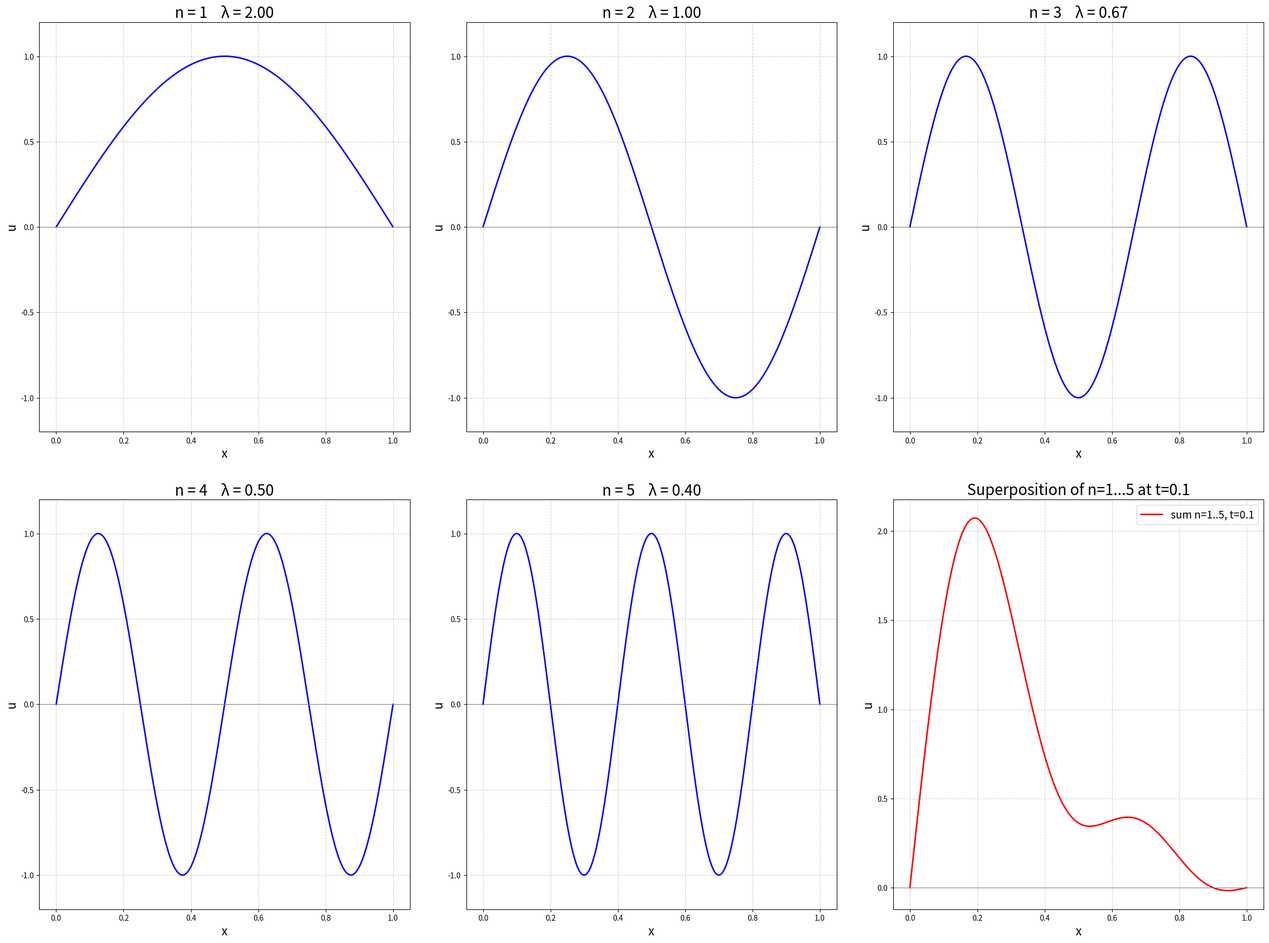

Write Python code to recreate this figure.
import matplotlib
matplotlib.use('Agg', force=True)

import numpy as np
import matplotlib.pyplot as plt

# 参数设置
L = 1.0          # 弦长
a = 1.0          # 波速
x = np.linspace(0, L, 2000)  # 高密度采样保证清晰度

# 驻波函数 u_n(x,t) = cos(nπa t/L) sin(nπx/L)（对应 u(x,0)=sin(nπx/L), u_t(x,0)=0）
def standing_wave(n, x, t=0):
    return np.cos(n * np.pi * a * t / L) * np.sin(n * np.pi * x / L)

# 时间点
t0 = 0.0    # t=0 用于 n=1~5
t_super = 0.1  # t=0.1 用于叠加

# 创建画布
fig, axes = plt.subplots(2, 3, figsize=(24, 18), dpi=350)

# 第一行：n=1,2,3 在 t=0
for i, n in enumerate([1, 2, 3]):
    ax = axes[0, i]
    y = standing_wave(n, x, t0)
    ax.plot(x, y, 'b-', linewidth=2)
    ax.set_title(f'n = {n}    λ = {2*L/n:.2f}', fontsize=20)
    ax.set_xlabel('x', fontsize=16)
    ax.set_ylabel('u', fontsize=16)
    ax.set_ylim(-1.2, 1.2)
    ax.grid(True, linestyle='--', alpha=0.6)
    ax.axhline(0, color='gray', linewidth=0.8)

# 第二行前两个：n=4,5 在 t=0
for i, n in enumerate([4, 5]):
    ax = axes[1, i]
    y = standing_wave(n, x, t0)
    ax.plot(x, y, 'b-', linewidth=2)
    ax.set_title(f'n = {n}    λ = {2*L/n:.2f}', fontsize=20)
    ax.set_xlabel('x', fontsize=16)
    ax.set_ylabel('u', fontsize=16)
    ax.set_ylim(-1.2, 1.2)
    ax.grid(True, linestyle='--', alpha=0.6)
    ax.axhline(0, color='gray', linewidth=0.8)

# 第二行第三个：前5个模态叠加，t=0.1
ax = axes[1, 2]
y_super = sum(standing_wave(n, x, t_super) for n in range(1, 6))
ax.plot(x, y_super, 'r-', linewidth=2, label='sum n=1..5, t=0.1')
ax.set_title('Superposition of n=1...5 at t=0.1', fontsize=20)
ax.set_xlabel('x', fontsize=16)
ax.set_ylabel('u', fontsize=16)
ax.grid(True, linestyle='--', alpha=0.6)
ax.axhline(0, color='gray', linewidth=0.8)
ax.legend(fontsize=14)

plt.tight_layout(pad=3)
plt.savefig('string_wave.png', dpi=350, bbox_inches='tight')
plt.close()


# ---- auto-capture matplotlib outputs for the teaching agent ----
try:
    import matplotlib
    matplotlib.use("Agg", force=True)
    import matplotlib.pyplot as plt
    from matplotlib.animation import Animation

    saved_any = False
    for _name, _value in list(globals().items()):
        if isinstance(_value, Animation):
            try:
                _value.save("animation.gif", writer="pillow", fps=20)
                saved_any = True
            except Exception as _anim_exc:
                print(f"[auto-capture-warning] animation save failed: {_anim_exc}")
            break

    if plt.get_fignums():
        for _idx, _fig_num in enumerate(plt.get_fignums(), start=1):
            try:
                _fig = plt.figure(_fig_num)
                _width, _height = _fig.get_size_inches()
                _dpi = 150
                _pixels = max(_width * _dpi, 1) * max(_height * _dpi, 1)
                if _pixels > 40_000_000:
                    _scale = (40_000_000 / _pixels) ** 0.5
                    _dpi = max(30, int(_dpi * _scale))
                    print(f"[auto-capture-warning] figure too large; saving at dpi={_dpi}")
                _fig.savefig(f"figure_{_idx}.png", dpi=_dpi, bbox_inches="tight")
                saved_any = True
            except Exception as _fig_exc:
                print(f"[auto-capture-warning] figure save failed: {_fig_exc}")
except Exception as _capture_exc:
    print(f"[auto-capture-warning] {_capture_exc}")
